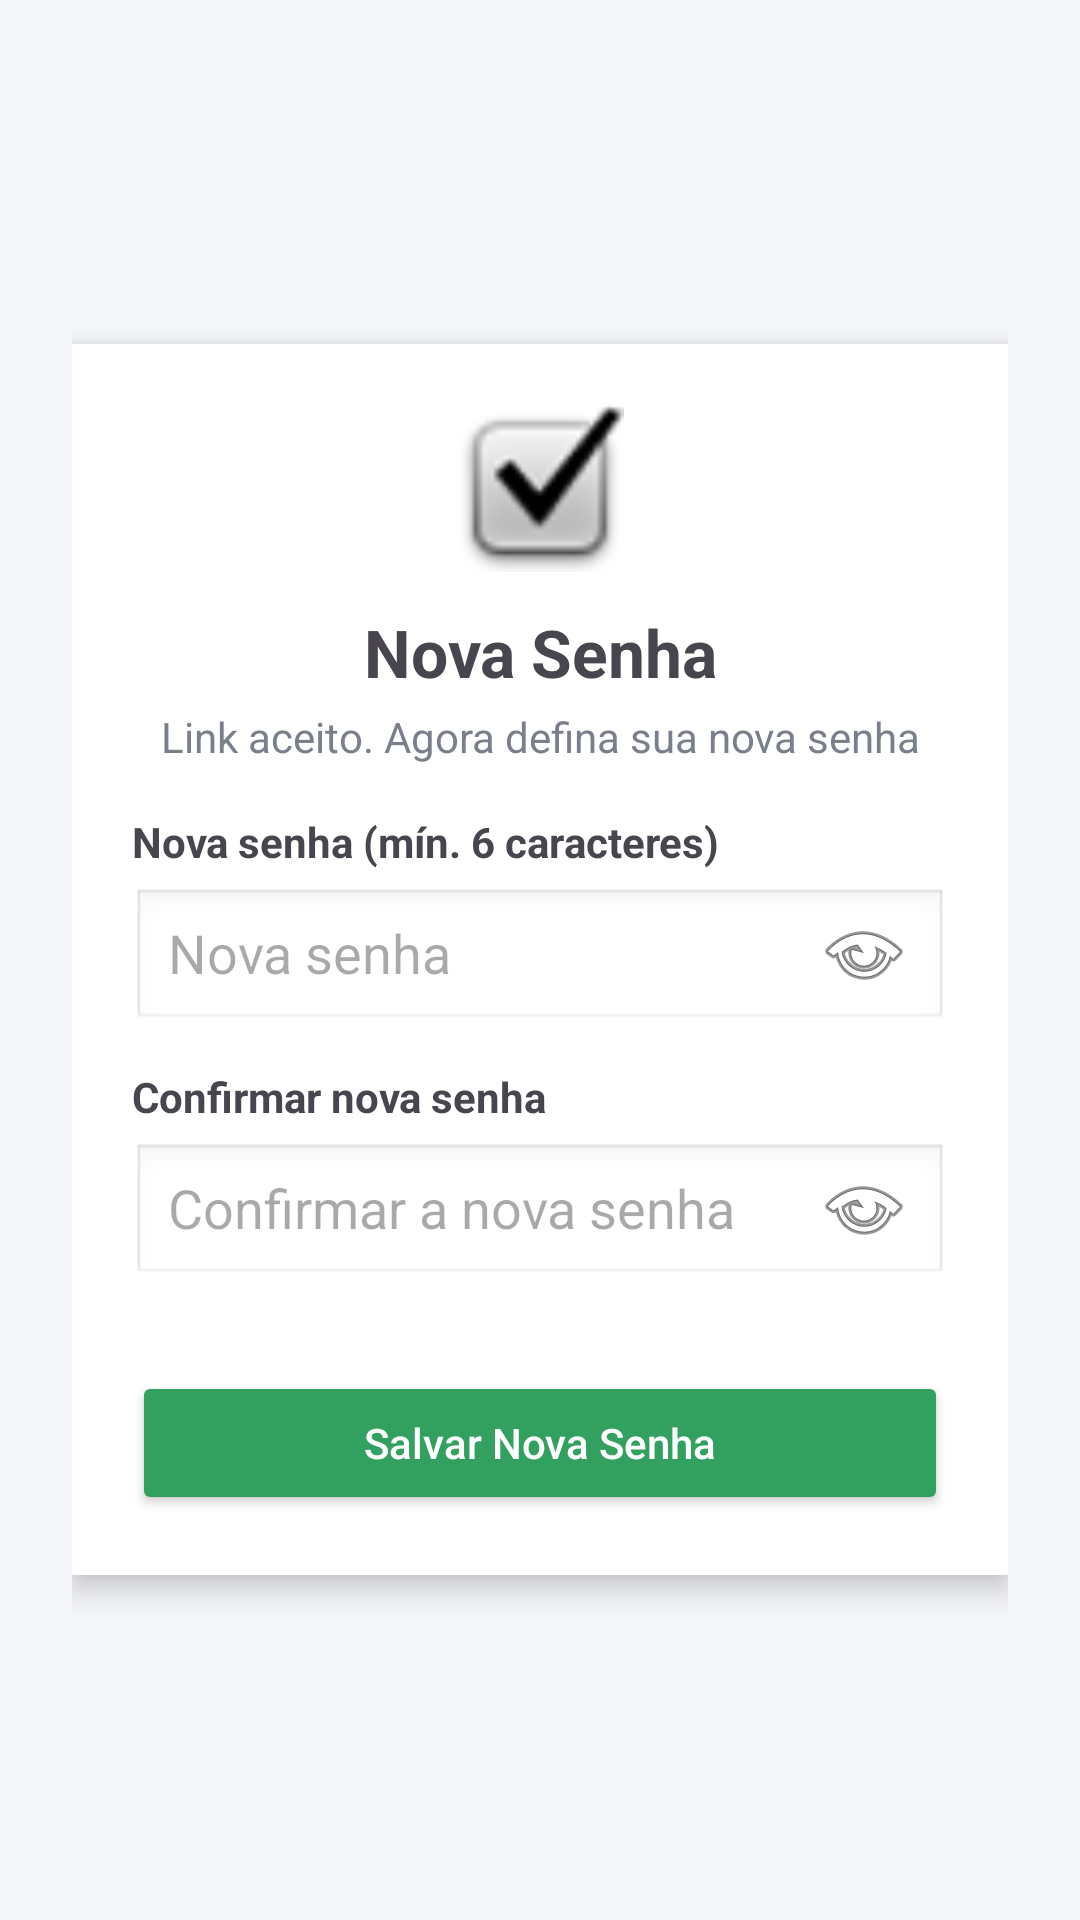

Here is an Android app screen rendered from its layout file. Give the layout XML and the strings, colors and styles it references.
<!-- AndroidManifest.xml: application theme Theme.EmaBooks -->
<!-- res/layout/activity_reset_password.xml -->
<?xml version="1.0" encoding="utf-8"?>
<ScrollView xmlns:android="http://schemas.android.com/apk/res/android"
    xmlns:tools="http://schemas.android.com/tools"
    android:layout_width="match_parent"
    android:layout_height="match_parent"
    android:fillViewport="true"
    android:background="#F6F7FB"
    tools:context=".ActivityResetPassword">

    <LinearLayout
        android:layout_width="match_parent"
        android:layout_height="wrap_content"
        android:orientation="vertical"
        android:gravity="center"
        android:padding="24dp">

        
        <LinearLayout
            android:layout_width="match_parent"
            android:layout_height="wrap_content"
            android:orientation="vertical"
            android:padding="20dp"
            android:elevation="6dp"
            android:background="#FFFFFF"
            android:layout_marginTop="24dp"
            android:layout_marginBottom="24dp">

            
            <ImageView
                android:id="@+id/ivOk"
                android:layout_width="56dp"
                android:layout_height="56dp"
                android:layout_gravity="center_horizontal"
                android:src="@android:drawable/checkbox_on_background"
                android:contentDescription="Link aceito"
                android:layout_marginBottom="12dp" />

            
            <TextView
                android:id="@+id/tvResetTitle"
                android:layout_width="match_parent"
                android:layout_height="wrap_content"
                android:text="Nova Senha"
                android:textStyle="bold"
                android:textSize="22sp"
                android:gravity="center"
                android:layout_marginBottom="4dp" />

            
            <TextView
                android:id="@+id/tvResetSubtitle"
                android:layout_width="match_parent"
                android:layout_height="wrap_content"
                android:text="Link aceito. Agora defina sua nova senha"
                android:textSize="14sp"
                android:textColor="#7A7F8C"
                android:gravity="center"
                android:layout_marginBottom="16dp" />

            
            <TextView
                android:id="@+id/tvNewPassLabel"
                android:layout_width="match_parent"
                android:layout_height="wrap_content"
                android:text="Nova senha (mín. 6 caracteres)"
                android:textStyle="bold"
                android:textSize="14sp"
                android:layout_marginBottom="6dp" />

            
            <EditText
                android:id="@+id/etNewPassword"
                android:layout_width="match_parent"
                android:layout_height="48dp"
                android:hint="Nova senha"
                android:inputType="textPassword"
                android:paddingStart="12dp"
                android:paddingEnd="12dp"
                android:drawableEnd="@android:drawable/ic_menu_view"
                android:drawablePadding="8dp"
                android:background="@android:drawable/edit_text" />

            
            <TextView
                android:id="@+id/tvConfirmLabel"
                android:layout_width="match_parent"
                android:layout_height="wrap_content"
                android:text="Confirmar nova senha"
                android:textStyle="bold"
                android:textSize="14sp"
                android:layout_marginTop="12dp"
                android:layout_marginBottom="6dp" />

            
            <EditText
                android:id="@+id/etConfirmPassword"
                android:layout_width="match_parent"
                android:layout_height="48dp"
                android:hint="Confirmar a nova senha"
                android:inputType="textPassword"
                android:paddingStart="12dp"
                android:paddingEnd="12dp"
                android:drawableEnd="@android:drawable/ic_menu_view"
                android:drawablePadding="8dp"
                android:background="@android:drawable/edit_text" />

            
            <LinearLayout
                android:id="@+id/llErrors"
                android:layout_width="match_parent"
                android:layout_height="wrap_content"
                android:orientation="vertical"
                android:layout_marginTop="12dp">

                <TextView
                    android:id="@+id/tvErrorFillAll"
                    android:layout_width="match_parent"
                    android:layout_height="wrap_content"
                    android:text="Preencha todos os campos"
                    android:textColor="@android:color/holo_red_dark"
                    android:visibility="gone"
                    tools:visibility="gone" />

                <TextView
                    android:id="@+id/tvErrorMinChars"
                    android:layout_width="match_parent"
                    android:layout_height="wrap_content"
                    android:text="A senha deve ter ao menos 6 caracteres"
                    android:textColor="@android:color/holo_red_dark"
                    android:visibility="gone" />

                <TextView
                    android:id="@+id/tvErrorNotMatch"
                    android:layout_width="match_parent"
                    android:layout_height="wrap_content"
                    android:text="As senhas não coincidem"
                    android:textColor="@android:color/holo_red_dark"
                    android:visibility="gone" />
            </LinearLayout>

            
            <Button
                android:id="@+id/btnSaveNewPassword"
                android:layout_width="match_parent"
                android:layout_height="48dp"
                android:text="Salvar Nova Senha"
                android:textAllCaps="false"
                android:backgroundTint="#32A05F"
                android:textColor="#FFFFFF"
                android:layout_marginTop="16dp" />

        </LinearLayout>
    </LinearLayout>
</ScrollView>
<!-- resources referenced by this layout -->
<resources>
  <style name="Theme.EmaBooks" parent="Base.Theme.EmaBooks" />
  <style name="Base.Theme.EmaBooks" parent="Theme.Material3.DayNight.NoActionBar">
          
          
      </style>
</resources>
